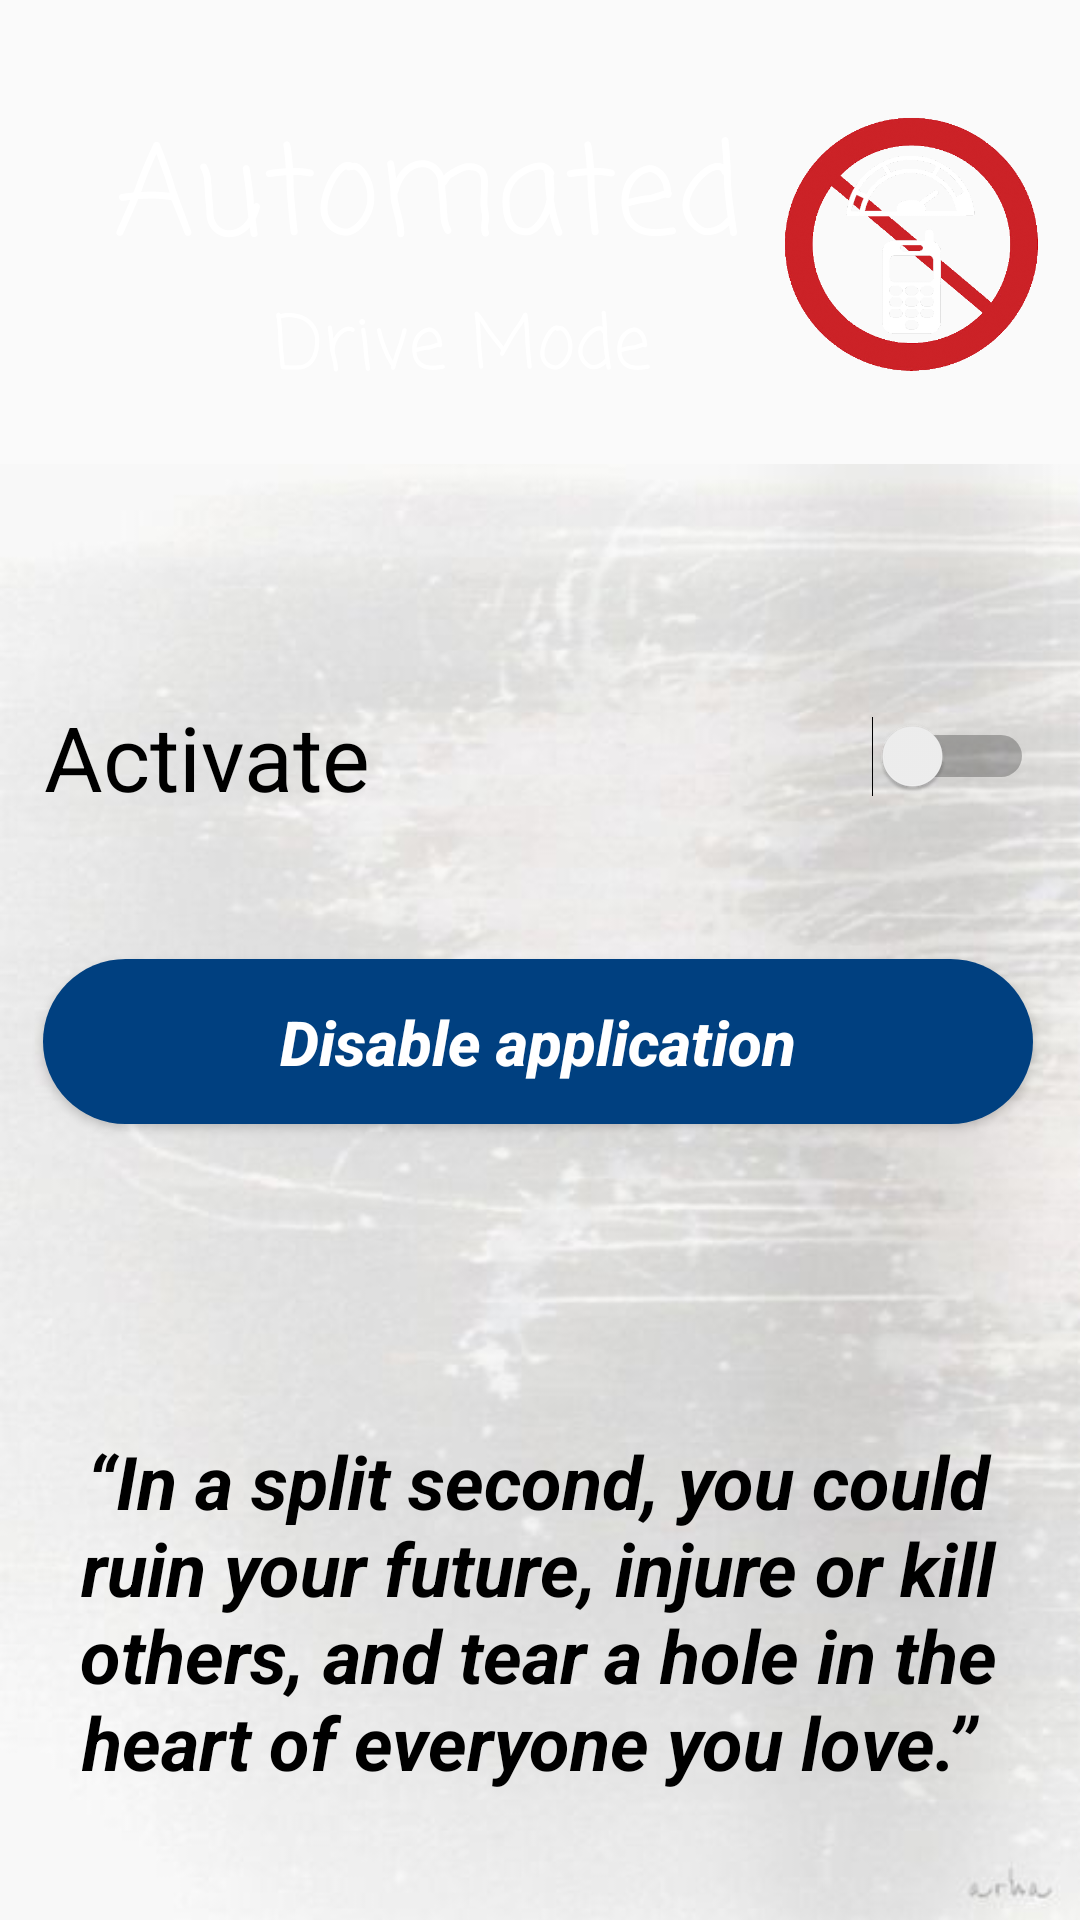

The Android layout XML behind this screen, and the referenced resources:
<!-- AndroidManifest.xml: application theme AppTheme -->
<!-- res/layout/activity_drivemode.xml -->
<?xml version="1.0" encoding="utf-8"?>
<androidx.constraintlayout.widget.ConstraintLayout xmlns:android="http://schemas.android.com/apk/res/android"
    xmlns:app="http://schemas.android.com/apk/res-auto"
    xmlns:tools="http://schemas.android.com/tools"
    android:layout_width="match_parent"
    android:layout_height="match_parent"
    tools:context=".drivemode">

    <TextView
        android:id="@+id/header3"
        android:layout_width="0dp"
        android:layout_height="75pt"
        android:background="?attr/backgroundhedar"
        app:layout_constraintHorizontal_bias="1.0"
        app:layout_constraintLeft_toLeftOf="parent"
        app:layout_constraintRight_toRightOf="parent"
        app:layout_constraintTop_toTopOf="parent" />

    <TextView
        android:id="@+id/titledeivemode"
        android:layout_width="249dp"
        android:layout_height="62dp"
        android:layout_marginStart="25dp"
        android:layout_marginLeft="25dp"
        android:layout_marginTop="35dp"
        android:paddingLeft="13dp"
        android:text="Automated"
        android:textColor="#FFFFFF"
        android:textSize="20pt"
        app:fontFamily="casual"
        app:layout_constraintEnd_toStartOf="@+id/logetimeline"
        app:layout_constraintStart_toStartOf="parent"
        app:layout_constraintTop_toTopOf="parent" />

    <TextView
        android:id="@+id/captiondrivemode"
        android:layout_width="167dp"
        android:layout_height="37dp"
        android:layout_marginStart="76dp"
        android:layout_marginLeft="76dp"
        android:paddingLeft="13dp"
        android:text="Drive Mode"
        android:textColor="#FFFFFF"
        android:textSize="12pt"
        app:fontFamily="casual"
        app:layout_constraintEnd_toStartOf="@+id/logedrivemode"
        app:layout_constraintHorizontal_bias="0.15"
        app:layout_constraintStart_toStartOf="parent"
        app:layout_constraintTop_toBottomOf="@+id/titledeivemode" />

    <ImageView
        android:id="@+id/logedrivemode"
        android:layout_width="45pt"
        android:layout_height="45pt"
        android:layout_marginStart="10dp"
        android:layout_marginLeft="10dp"
        android:layout_marginTop="35dp"
        android:layout_marginEnd="35dp"
        android:layout_marginRight="35dp"
        app:layout_constraintBottom_toBottomOf="@+id/header2"
        app:layout_constraintEnd_toEndOf="parent"
        app:layout_constraintStart_toEndOf="@+id/titledeivemode"
        app:layout_constraintTop_toTopOf="parent"
        app:layout_constraintVertical_bias="0.511"
        app:srcCompat="@drawable/drive2" />

    <androidx.core.widget.NestedScrollView
        android:layout_width="0dp"
        android:layout_height="0dp"
        android:background="?attr/backgroundbody"
        android:fillViewport="true"
        app:layout_constraintBottom_toBottomOf="parent"
        app:layout_constraintEnd_toEndOf="parent"
        app:layout_constraintStart_toStartOf="parent"
        app:layout_constraintTop_toBottomOf="@+id/header3">

        <androidx.constraintlayout.widget.ConstraintLayout
            android:layout_width="match_parent"
            android:layout_height="wrap_content">


            <TextView
                android:id="@+id/discrbtiondrivemode"
                android:layout_width="330dp"
                android:layout_height="277dp"
                android:layout_marginTop="24dp"
                android:autoText="false"
                android:freezesText="false"
                android:gravity="center"
                android:text="“In a split second, you could ruin your future, injure or kill others, and tear a hole in the heart of everyone you love.” "
                android:textColor="?attr/textcolor"
                android:textSize="12pt"
                android:textStyle="normal|bold|italic"
                app:layout_constraintEnd_toEndOf="parent"
                app:layout_constraintHorizontal_bias="0.481"
                app:layout_constraintStart_toStartOf="parent"
                app:layout_constraintTop_toBottomOf="@+id/disabledrivemode" />

            <Switch
                android:id="@+id/switchdrivemode"
                android:layout_width="330dp"
                android:layout_height="55dp"
                android:layout_marginTop="70dp"
                android:text="Activate"
                android:textColor="?attr/textcolor"
                android:textSize="30sp"
                app:layout_constraintEnd_toEndOf="parent"
                app:layout_constraintHorizontal_bias="0.492"
                app:layout_constraintStart_toStartOf="parent"
                app:layout_constraintTop_toTopOf="parent" />

            <Button
                android:id="@+id/disabledrivemode"
                android:layout_width="330dp"
                android:layout_height="55dp"
                android:layout_marginTop="40dp"
                android:background="@drawable/rounded_b"
                android:freezesText="true"
                android:text="Disable application"
                android:textAllCaps="false"
                android:textColor="#ffffff"
                android:textIsSelectable="false"
                android:textSize="10pt"
                android:textStyle="bold|italic"
                app:layout_constraintBottom_toTopOf="@+id/discrbtiontimeline"
                app:layout_constraintEnd_toEndOf="parent"
                app:layout_constraintHorizontal_bias="0.482"
                app:layout_constraintStart_toStartOf="parent"
                app:layout_constraintTop_toBottomOf="@+id/switchdrivemode"
                app:layout_constraintVertical_bias="0.347" />
        </androidx.constraintlayout.widget.ConstraintLayout>
    </androidx.core.widget.NestedScrollView>

</androidx.constraintlayout.widget.ConstraintLayout>
<!-- resources referenced by this layout -->
<resources>
  <!-- drawable drive2: png bitmap (drawable, 114121 bytes) -->
  <!-- drawable rounded_b (drawable) -->
  <?xml version="1.0" encoding="utf-8"?>
  <shape xmlns:android="http://schemas.android.com/apk/res/android"
      android:shape="rectangle">
      <solid android:color="?attr/buttoncolor"/>
  
      <corners android:radius="360dp"/>
  
  
  </shape>
  <style name="AppTheme" parent="Theme.AppCompat.Light.NoActionBar">
          
          <item name="colorPrimary">@color/colorPrimary</item>//
          <item name="colorPrimaryDark">@color/colorPrimaryDark</item>//
          <item name="colorAccent">@color/colorAccent</item>//
          <item name="backgroundcolor">#004080</item>//
          <item name="backgroundhedar">@drawable/header</item>//
          <item name="backgrounddark">@drawable/baceground</item>//
          <item name="cardbackground">#ffffff</item>//
          <item name="backgroundmainscrren">@drawable/body3</item>//
          <item name="change">@drawable/dark</item>//
          <item name="text">Dark Mode</item>//
          <item name="backgroundbody">@drawable/body2</item>//
          <item name="textcolor">#000000</item>//
          <item name="tintcolor">#000000</item>
          <item name="buttoncolor">#004080</item>//
          <item name="createnod">#ffffff</item>//
      </style>
  <color name="colorPrimary">#004080</color>
  <color name="colorPrimaryDark">#004080</color>
  <color name="colorAccent">#004080</color>
  <!-- drawable body3: jpg bitmap (drawable, 140477 bytes) -->
  <!-- drawable dark: png bitmap (drawable, 80997 bytes) -->
  <!-- drawable body2: jpg bitmap (drawable, 22152 bytes) -->
</resources>
